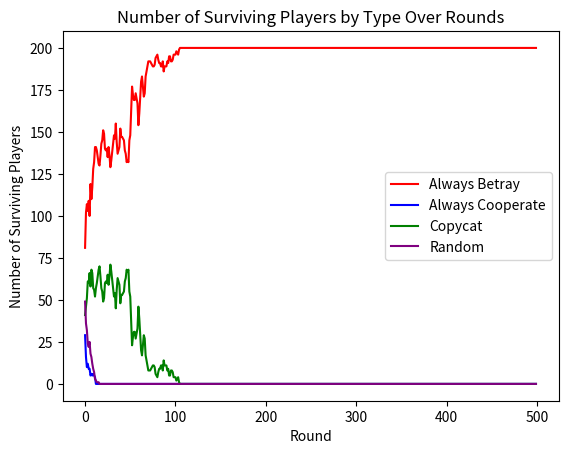

Write the Python code that produced this figure.
# import random
# #chicken game

# #rule 
# rule = {
#     ('Trusting', 'Trusting'): (1, 1),
#     ('Trusting', 'Defiant'): (0, 3),
#     ('Defiant', 'Trusting'): (3, 0),
#     ('Defiant', 'Defiant'): (-100, -100) # dead!
# }

# class Bot_Player:
#     def __init__(self, type):
#         self.type = type
#         self.score=100

#     def update_score(self, outcome):
#         ...

# class AlwaysBetray(Bot_Player):
#     def __init__(self):
#         super().__init__("AlwaysBetray")

#     def play(self, history):
#         return "Defiant"

# class AlwaysCooperate(Bot_Player):
#     def __init__(self):
#         super().__init__("AlwaysCooperate")

#     def play(self, history):
#         return "Trusting"
    
# class Copycat(Bot_Player):
#     def __init__(self):
#         super().__init__("Copycat")
#         self.opponent_last_move = None

#     def play(self, history):
#         if not history:
#             return "Trusting"
#         else:
#             self.opponent_last_move = history[-1][1]
#             return self.opponent_last_move
        
# class Random(Bot_Player):
#     def __init__(self):
#         super().__init__("Random")
#         self.moves = ('Trusting', 'Defiant')

#     def play(self, history):
#         return random.choice(self.moves)

# # def fitness(player):
# #     # Define how fitness is calculated
# #     pass

# # def selection(population):
# #     # Select the best-performing players
# #     pass

# # def crossover(parent1, parent2):
# #     # Combine traits from parent players
# #     pass

# # def mutate(player):
# #     # Introduce small random changes
# #     pass

# # Initialize population
# # population = [Player(random.choice(["Cooperator", "Defector"])) for _ in range(100)]

# # # Run genetic algorithm
# # for generation in range(100):
# #     selected = selection(population)
# #     new_population = []
# #     for i in range(len(selected)):
# #         parent1, parent2 = random.sample(selected, 2)
# #         offspring = crossover(parent1, parent2)
# #         mutate(offspring)
# #         new_population.append(offspring)
# #     population = new_population

import random
import matplotlib.pyplot as plt

# Rule of outcomes for the chicken game
rule = {
    ('Trusting', 'Trusting'): (1, 1),
    ('Trusting', 'Defiant'): (0, 3),
    ('Defiant', 'Trusting'): (3, 0),
    ('Defiant', 'Defiant'): (-100, -100)  # dead!
}

# Base class for a player
class Bot_Player:
    def __init__(self, type):
        self.type = type
        self.score = 100
        self.alive = True

    def update_score(self, outcome):
        self.score += outcome

    def play(self, history):
        raise NotImplementedError("Subclasses should implement this!")

    def reproduce(self):
        # Create a copy of itself (used for reproduction)
        return self.__class__()

# Always betrays (plays 'Defiant')
class AlwaysBetray(Bot_Player):
    def __init__(self):
        super().__init__("AlwaysBetray")

    def play(self, history):
        return "Defiant"

# Always cooperates (plays 'Trusting')
class AlwaysCooperate(Bot_Player):
    def __init__(self):
        super().__init__("AlwaysCooperate")

    def play(self, history):
        return "Trusting"

# Copy the opponent's last move
class Copycat(Bot_Player):
    def __init__(self):
        super().__init__("Copycat")
        self.opponent_last_move = None

    def play(self, history):
        if not history:
            return "Trusting"  # Default to Trusting on the first move
        else:
            self.opponent_last_move = history[-1][1]
            return self.opponent_last_move

# Plays randomly (Trusting or Defiant)
class RandomPlayer(Bot_Player):
    def __init__(self):
        super().__init__("Random")
        self.moves = ('Trusting', 'Defiant')

    def play(self, history):
        return random.choice(self.moves)

# Function to play a round between two players
def play_round(player1, player2, history):
    if not player1.alive or not player2.alive:
        return history  # Skip the round if either player is not alive

    move1 = player1.play(history)
    move2 = player2.play(history)
    history.append((move1, move2))
    outcome1, outcome2 = rule[(move1, move2)]
    print(outcome1)
    print(outcome2)

    
    # Update the players' scores
    player1.update_score(outcome1)
    player2.update_score(outcome2)
    
    return history

# Reproduce the winner of the round, handling crash cases
def reproduce_winner(player1, player2, population):
    # Check if both players crashed (both played "Defiant")
    if not player1.alive or not player2.alive:
        # Remove both players from the population
        population.remove(player1)
        population.remove(player2)
        return
    
    if player1.score > player2.score:
        loser = player2
        winner = player1
    elif player2.score > player1.score:
        loser = player1
        winner = player2
    else:  # In case of a tie, randomly pick one to reproduce
        winner, loser = random.choice([(player1, player2), (player2, player1)])

    # Replace the loser in the population with a clone of the winner
    population.remove(loser)
    population.append(winner.reproduce())

# Simulate the game between a population of players and track the number of each type surviving
def simulate_game_population(population, rounds):
    history = []
    
    # Lists to track the number of each player type over rounds
    always_betray_count = []
    always_cooperate_count = []
    copycat_count = []
    random_count = []
    
    for _ in range(rounds):
        # Pair up players randomly for each round
        random.shuffle(population)
        i = 0
        while i < len(population) - 1:
            player1 = population[i]
            player2 = population[i + 1]
            history = play_round(player1, player2, history)
            
            # Reproduce the winner or handle crash case
            reproduce_winner(player1, player2, population)
            i += 2  # Move to the next pair
        
        # Count surviving players of each type
        always_betray_alive = sum(1 for player in population if isinstance(player, AlwaysBetray) and player.alive)
        always_cooperate_alive = sum(1 for player in population if isinstance(player, AlwaysCooperate) and player.alive)
        copycat_alive = sum(1 for player in population if isinstance(player, Copycat) and player.alive)
        random_alive = sum(1 for player in population if isinstance(player, RandomPlayer) and player.alive)
        
        always_betray_count.append(always_betray_alive)
        always_cooperate_count.append(always_cooperate_alive)
        copycat_count.append(copycat_alive)
        random_count.append(random_alive)
    
    # Plot the number of each player type over time
    plt.plot(always_betray_count, label="Always Betray", color='red')
    plt.plot(always_cooperate_count, label="Always Cooperate", color='blue')
    plt.plot(copycat_count, label="Copycat", color='green')
    plt.plot(random_count, label="Random", color='purple')

    plt.title("Number of Surviving Players by Type Over Rounds")
    plt.xlabel("Round")
    plt.ylabel("Number of Surviving Players")
    plt.legend()
    plt.show()

# Generate a population of players
def generate_population(n):
    population = []
    for _ in range(n // 4):
        population.append(AlwaysBetray())
        population.append(AlwaysCooperate())
        population.append(Copycat())
        population.append(RandomPlayer())
    return population

# Number of players and rounds
population_size = 200  # Adjust population size as needed
rounds = 500  # Adjust the number of rounds

# Create the population and simulate the game
population = generate_population(population_size)
simulate_game_population(population, rounds)

